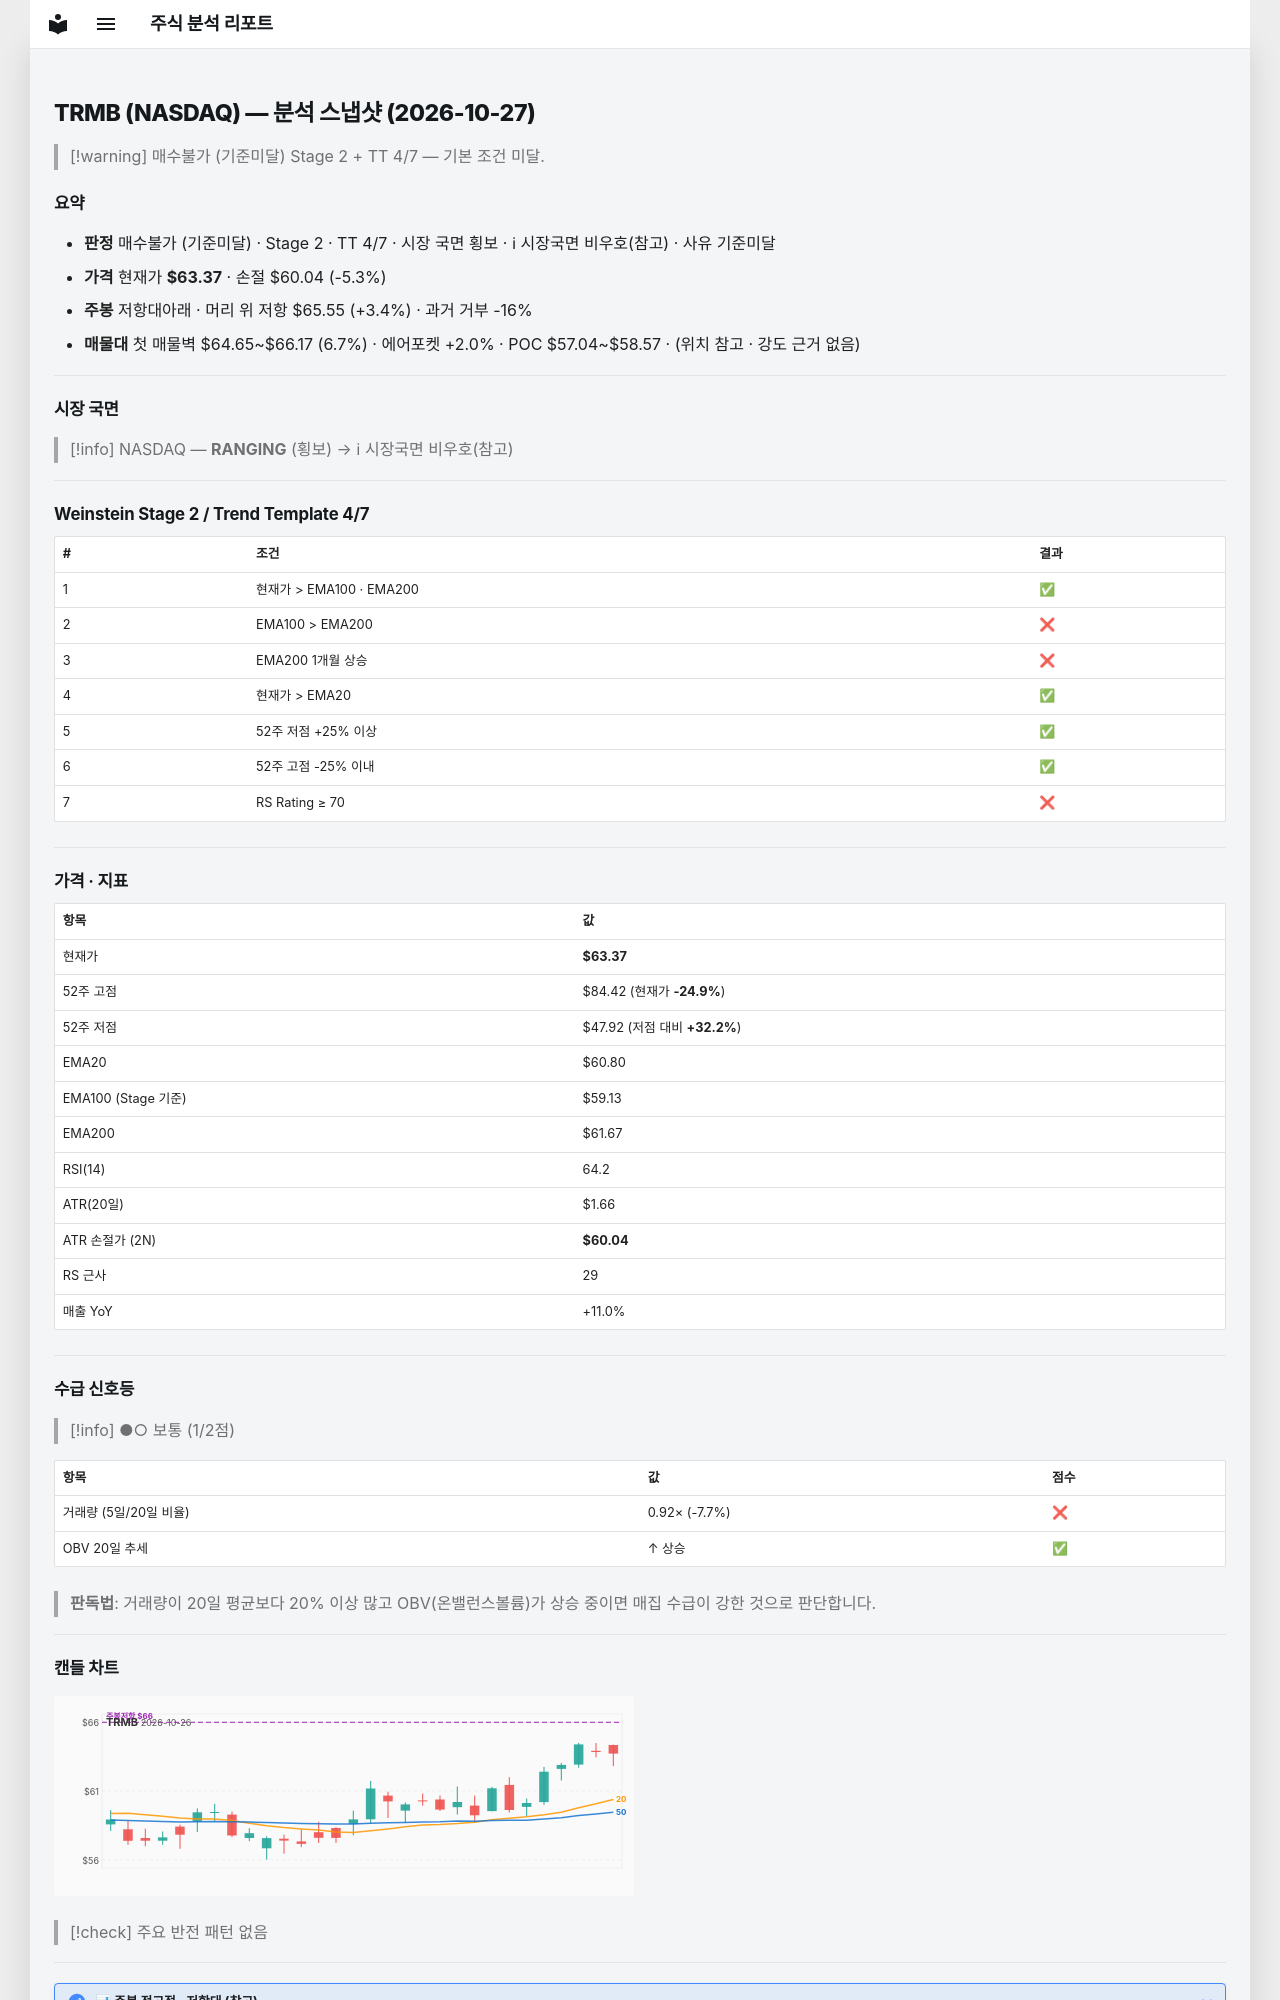

repository: soloandco/stock-reports · page: snapshots/TRMB-2026-10-27/index.html · generator: mkdocs

---
type: analysis-snapshot
title: TRMB 분석 스냅샷
ticker: TRMB
market: NASDAQ
created: 2026-10-27
updated: 2026-10-27
bar-date: 2026-10-26
verdict: 매수불가
verdict-reason: 기준미달
real-rr: 0.66
sma50-gap-pct: 4.2
weekly-position: 저항대아래
weekly-overhead-price: 65.55
weekly-overhead-pct: 3.4
stage: 2
trend-template-score: 4
tt-max: 7
ma-set: ema-20-100-200
price: 63.369998931884766
stop-price: 60.042134053443895
market-regime: RANGING
supply-demand-score: 1/2
supply-demand-label: 보통
status: tracking
tags:
  - stock-agent
  - watchlist
  - TRMB
  - analysis
related:
  - "[[analysis-template]]"
---

# TRMB (NASDAQ) — 분석 스냅샷 (2026-10-27)

> [!warning] 매수불가 (기준미달)
> Stage 2 + TT 4/7 — 기본 조건 미달.

## 요약

- **판정** 매수불가 (기준미달) · Stage 2 · TT 4/7 · 시장 국면 횡보 · ℹ 시장국면 비우호(참고) · 사유 기준미달
- **가격** 현재가 **$63.37** · 손절 $60.04 (-5.3%)
- **주봉** 저항대아래 · 머리 위 저항 $65.55 (+3.4%) · 과거 거부 -16%
- **매물대** 첫 매물벽 $64.65~$66.17 (6.7%) · 에어포켓 +2.0% · POC $57.04~$58.57 · (위치 참고 · 강도 근거 없음)

---

## 시장 국면

> [!info] NASDAQ — **RANGING** (횡보) → ℹ 시장국면 비우호(참고)

---

## Weinstein Stage 2 / Trend Template 4/7

| # | 조건 | 결과 |
|---|------|------|
| 1 | 현재가 > EMA100 · EMA200 | ✅ |
| 2 | EMA100 > EMA200 | ❌ |
| 3 | EMA200 1개월 상승 | ❌ |
| 4 | 현재가 > EMA20 | ✅ |
| 5 | 52주 저점 +25% 이상 | ✅ |
| 6 | 52주 고점 -25% 이내 | ✅ |
| 7 | RS Rating ≥ 70 | ❌ |

---

## 가격 · 지표

| 항목 | 값 |
|------|---|
| 현재가 | **$63.37** |
| 52주 고점 | $84.42 (현재가 **-24.9%**) |
| 52주 저점 | $47.92 (저점 대비 **+32.2%**) |
| EMA20 | $60.80 |
| EMA100 (Stage 기준) | $59.13 |
| EMA200 | $61.67 |
| RSI(14) | 64.2 |
| ATR(20일) | $1.66 |
| ATR 손절가 (2N) | **$60.04** |
| RS 근사 | 29 |
| 매출 YoY | +11.0% |

---
## 수급 신호등

> [!info] ●○ 보통 (1/2점)

| 항목 | 값 | 점수 |
|------|------|------|
| 거래량 (5일/20일 비율) | 0.92× (-7.7%) | ❌ |
| OBV 20일 추세 | ↑ 상승 | ✅ |

> **판독법**: 거래량이 20일 평균보다 20% 이상 많고 OBV(온밸런스볼륨)가 상승 중이면 매집 수급이 강한 것으로 판단합니다.

---
